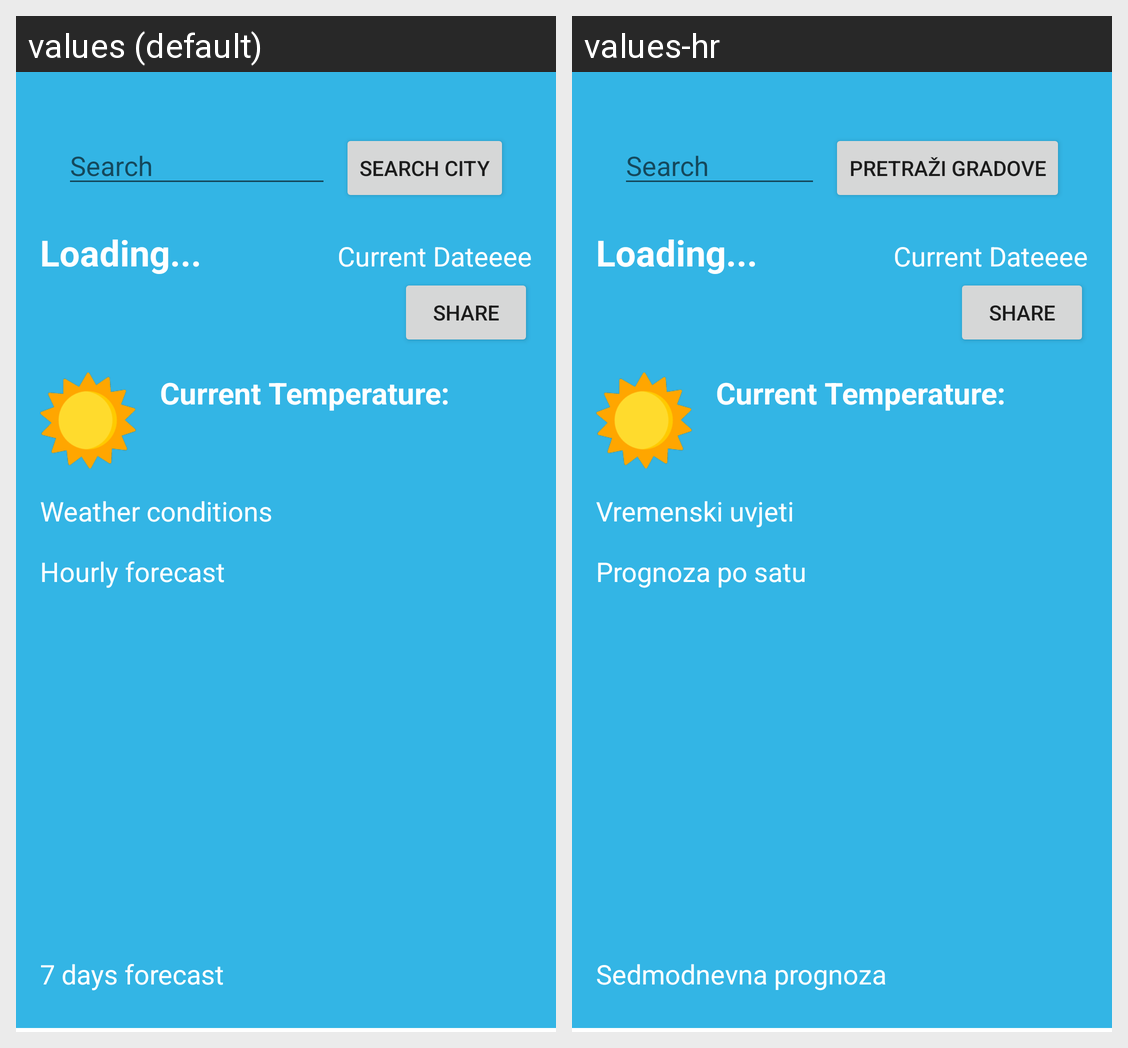

This grid shows one Android layout under two languages. Give, for every string resource on the screen, its name, the default text and each shown locale's text.
Android screen res/layout/activity_main.xml rendered under 2 locales, left to right: values (default), values-hr. Device: Nexus 5 (rendered at 1080×1920; each locale shown at half size, 540×960, under a caption strip naming it); theme Theme.FirstAndroidApp.
Strings drawn on this screen, with the default value and each locale's value (text and hints the layout hard-codes, and strings that could not be matched under every locale, appear in the picture but are not listed):

search_city
  values: Search city
  values-hr: Pretraži gradove

weather_conditions
  values: Weather conditions
  values-hr: Vremenski uvjeti

forecast_hourly
  values: Hourly forecast
  values-hr: Prognoza po satu

forecast_7_days
  values: 7 days forecast
  values-hr: Sedmodnevna prognoza
